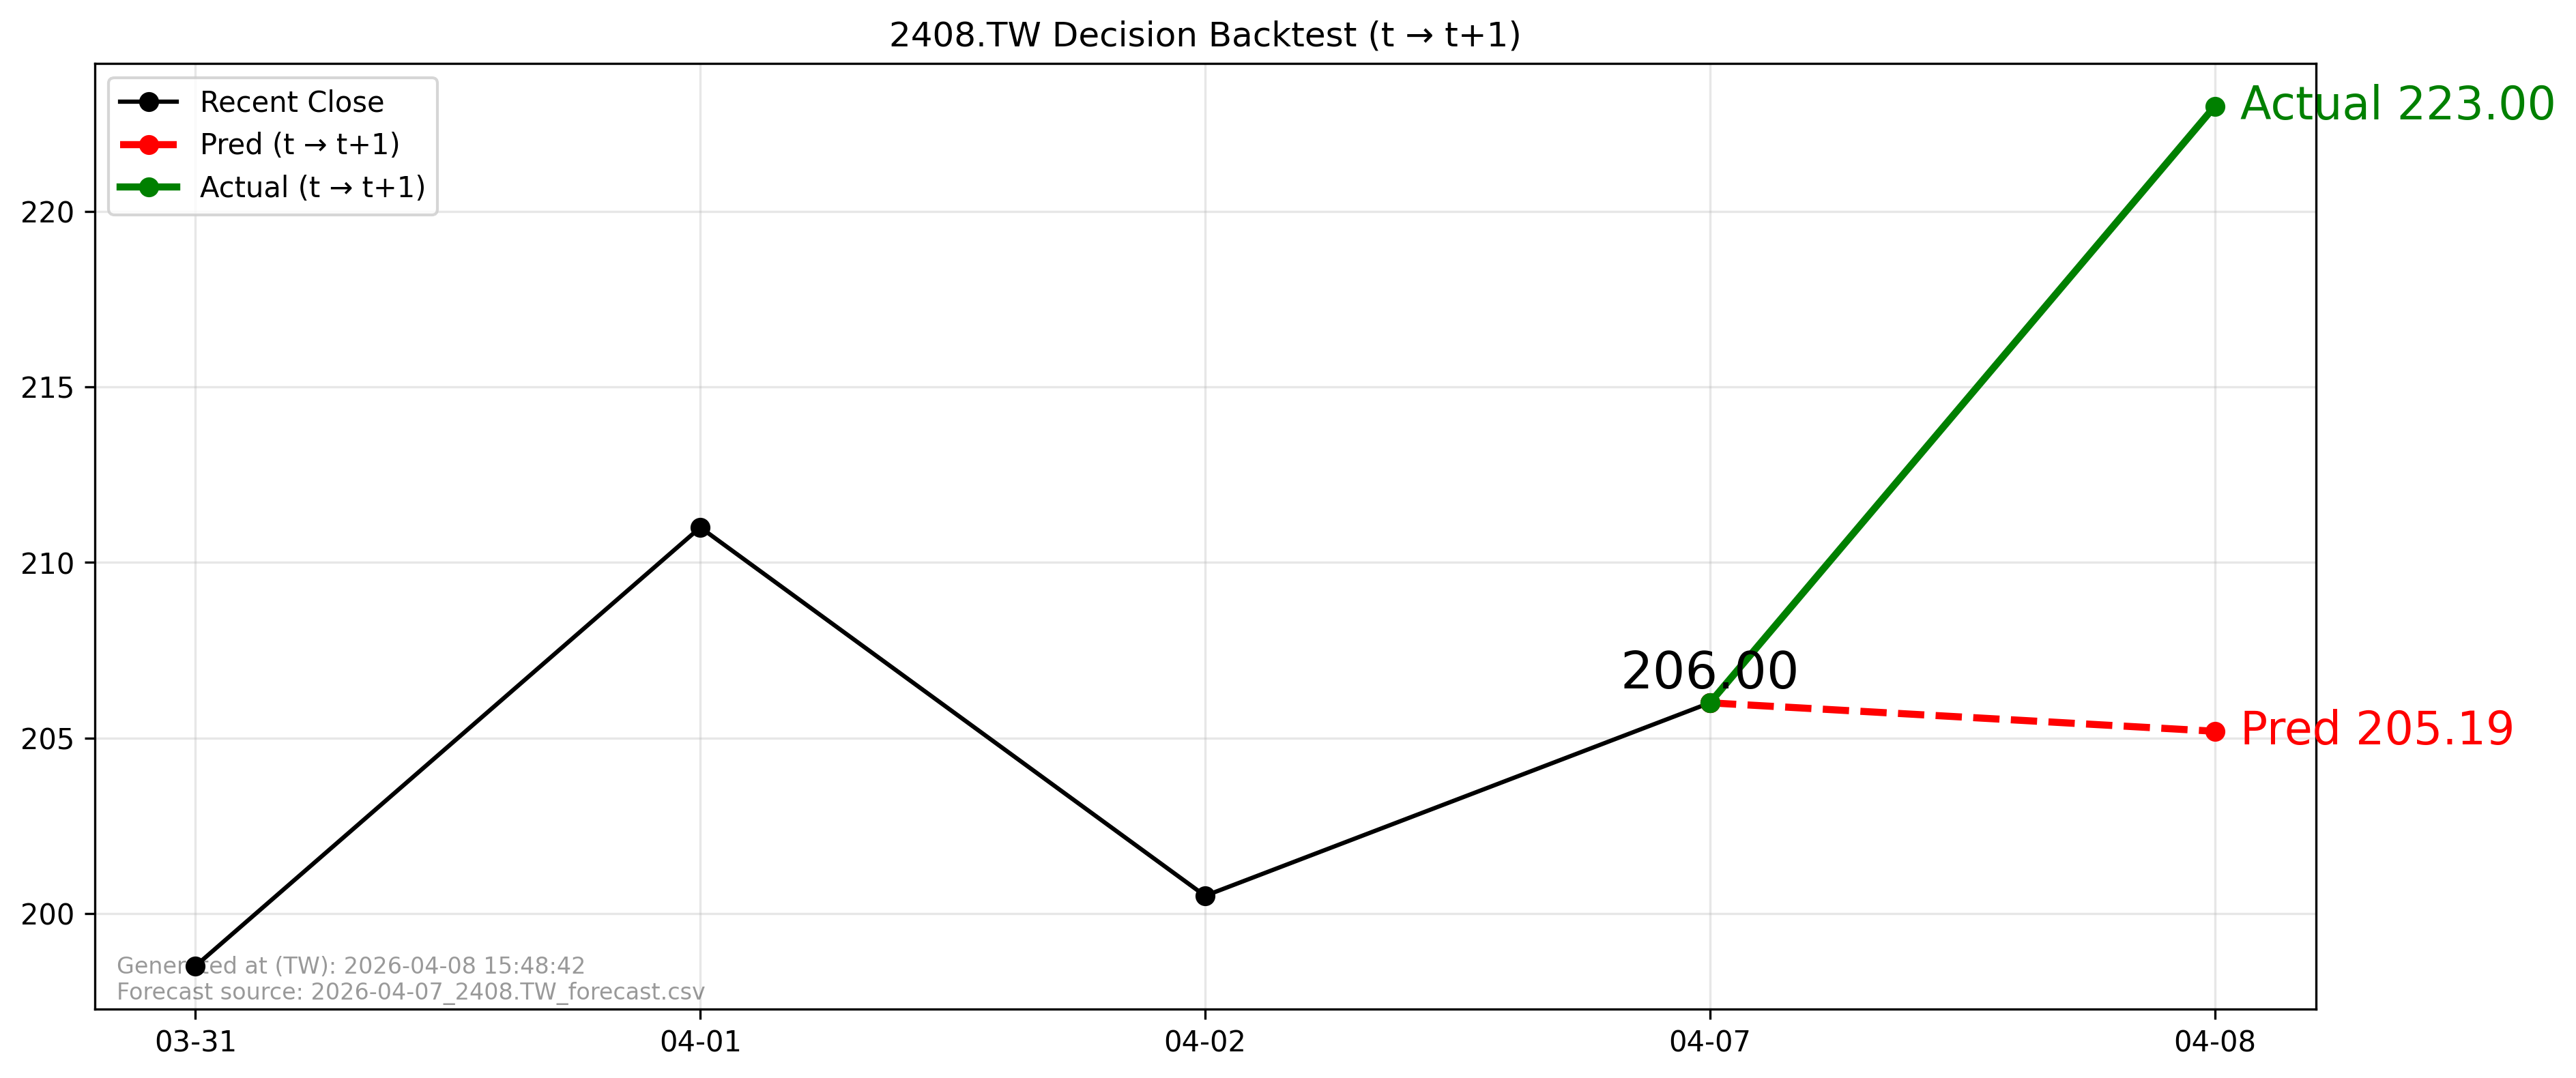

The table this chart was drawn from, first rows:
forecast_file, forecast_asof_date, t, t1, close_t, pred_t1, actual_t1, direction_pred, direction_actual, aligned
2026-04-07_2408.TW_forecast.csv, 2026-04-07, 2026-04-07, 2026-04-08, 206.0, 205.2, 223.0, -1, 1, True
